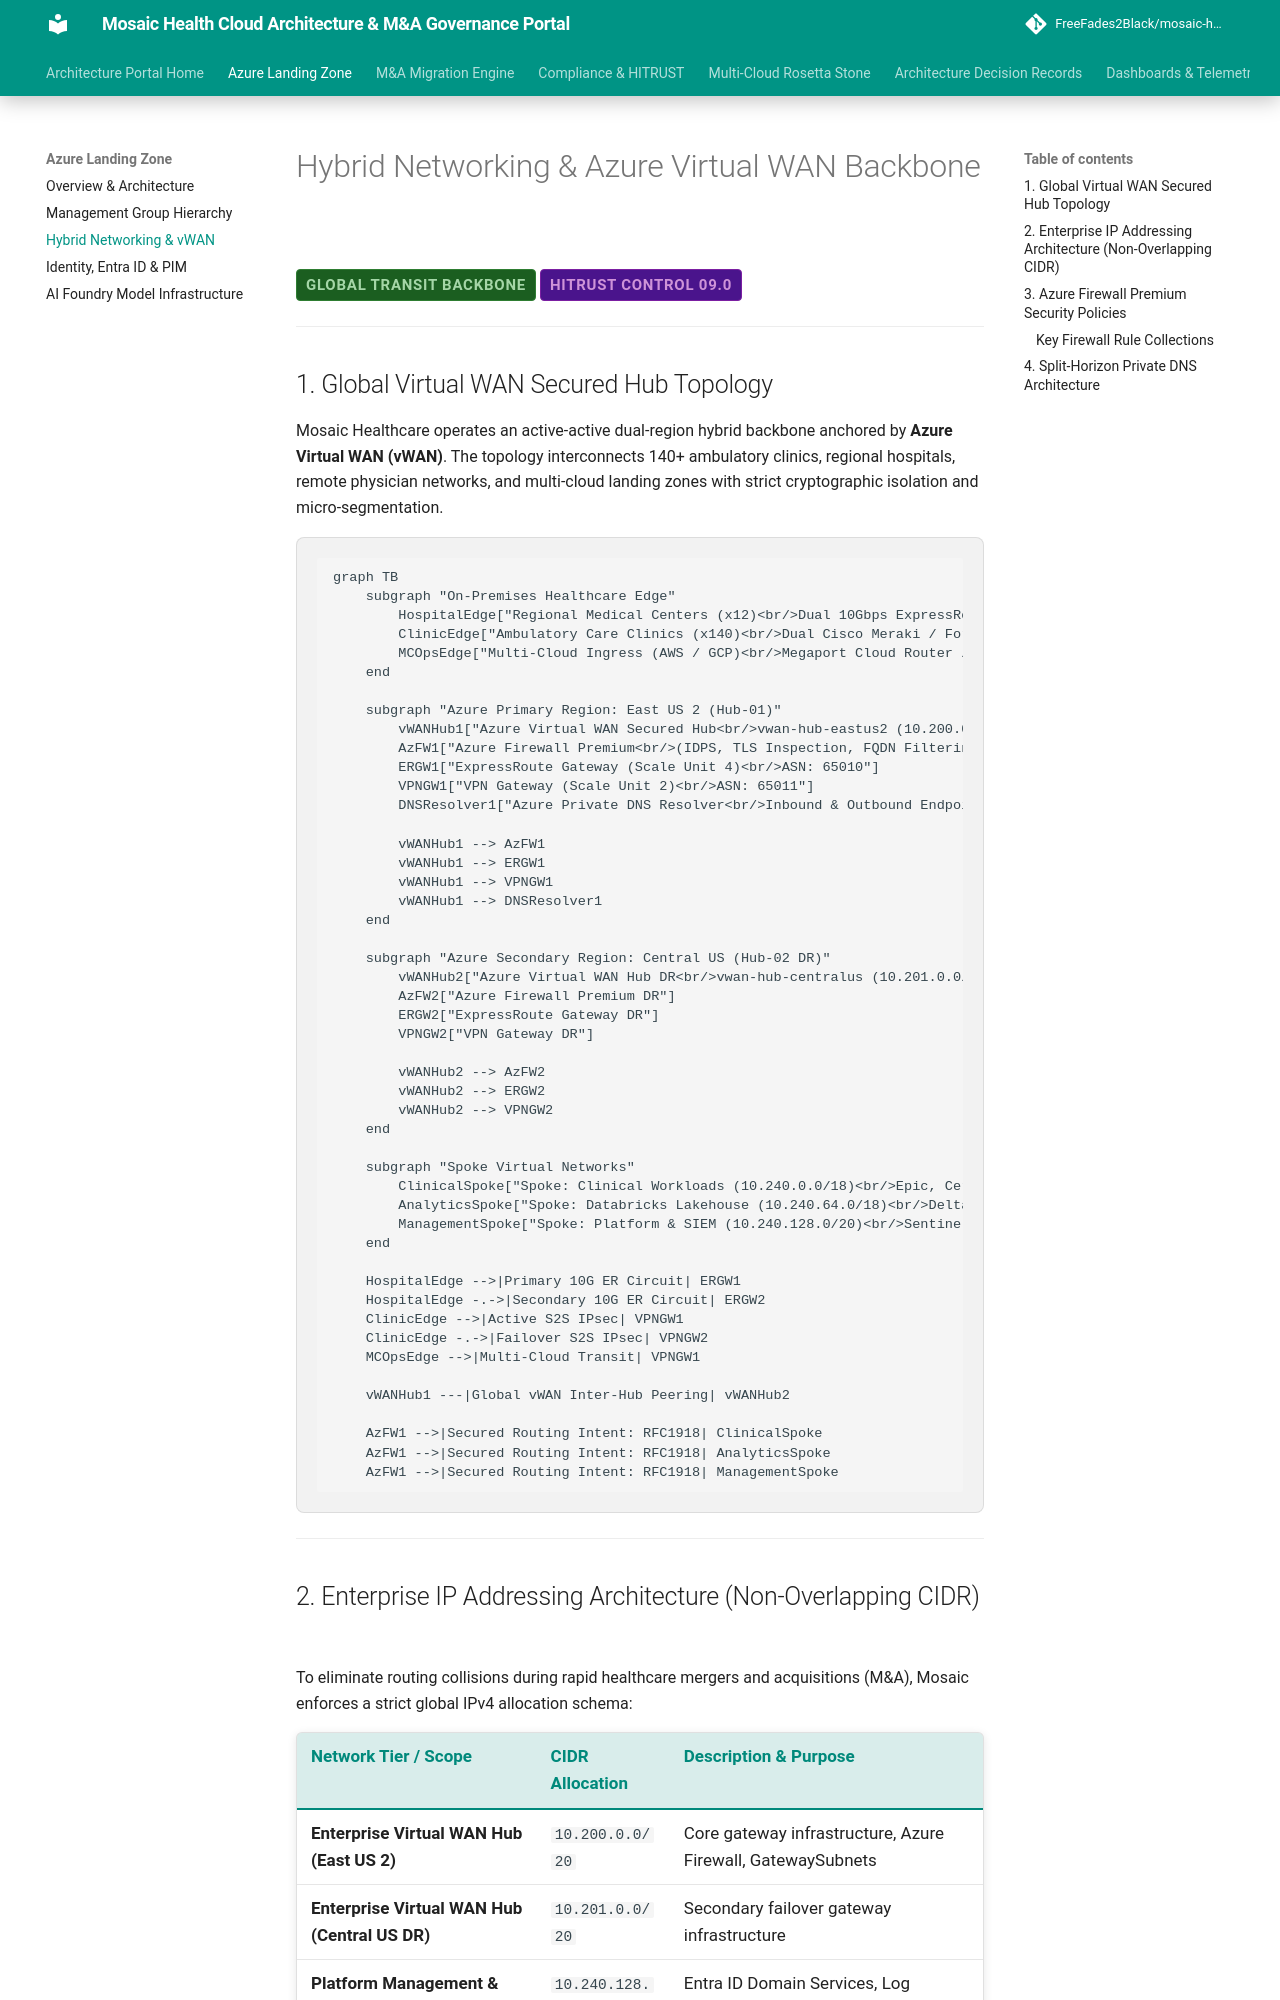

repository: FreeFades2Black/mosaic-health-cloud-architecture · page: landing-zone/hybrid-networking/index.html · generator: mkdocs

# Hybrid Networking & Azure Virtual WAN Backbone

<span class="badge badge-prod">Global Transit Backbone</span>
<span class="badge badge-hitrust">HITRUST Control 09.0</span>

---

## 1. Global Virtual WAN Secured Hub Topology

Mosaic Healthcare operates an active-active dual-region hybrid backbone anchored by **Azure Virtual WAN (vWAN)**. The topology interconnects 140+ ambulatory clinics, regional hospitals, remote physician networks, and multi-cloud landing zones with strict cryptographic isolation and micro-segmentation.

```mermaid
graph TB
    subgraph "On-Premises Healthcare Edge"
        HospitalEdge["Regional Medical Centers (x12)<br/>Dual 10Gbps ExpressRoute Direct with MACsec"]
        ClinicEdge["Ambulatory Care Clinics (x140)<br/>Dual Cisco Meraki / Fortinet SD-WAN IPsec"]
        MCOpsEdge["Multi-Cloud Ingress (AWS / GCP)<br/>Megaport Cloud Router / Site-to-Site IPsec"]
    end

    subgraph "Azure Primary Region: East US 2 (Hub-01)"
        vWANHub1["Azure Virtual WAN Secured Hub<br/>vwan-hub-eastus2 (10.200.0.0/20)"]
        AzFW1["Azure Firewall Premium<br/>(IDPS, TLS Inspection, FQDN Filtering)"]
        ERGW1["ExpressRoute Gateway (Scale Unit 4)<br/>ASN: 65010"]
        VPNGW1["VPN Gateway (Scale Unit 2)<br/>ASN: 65011"]
        DNSResolver1["Azure Private DNS Resolver<br/>Inbound & Outbound Endpoints"]
        
        vWANHub1 --> AzFW1
        vWANHub1 --> ERGW1
        vWANHub1 --> VPNGW1
        vWANHub1 --> DNSResolver1
    end

    subgraph "Azure Secondary Region: Central US (Hub-02 DR)"
        vWANHub2["Azure Virtual WAN Hub DR<br/>vwan-hub-centralus (10.201.0.0/20)"]
        AzFW2["Azure Firewall Premium DR"]
        ERGW2["ExpressRoute Gateway DR"]
        VPNGW2["VPN Gateway DR"]
        
        vWANHub2 --> AzFW2
        vWANHub2 --> ERGW2
        vWANHub2 --> VPNGW2
    end

    subgraph "Spoke Virtual Networks"
        ClinicalSpoke["Spoke: Clinical Workloads (10.240.0.0/18)<br/>Epic, Cerner, FHIR Ingestion"]
        AnalyticsSpoke["Spoke: Databricks Lakehouse (10.240.64.0/18)<br/>Delta Lake, AI TimesFM Models"]
        ManagementSpoke["Spoke: Platform & SIEM (10.240.128.0/20)<br/>Sentinel, Bastion, AD DS"]
    end

    HospitalEdge -->|Primary 10G ER Circuit| ERGW1
    HospitalEdge -.->|Secondary 10G ER Circuit| ERGW2
    ClinicEdge -->|Active S2S IPsec| VPNGW1
    ClinicEdge -.->|Failover S2S IPsec| VPNGW2
    MCOpsEdge -->|Multi-Cloud Transit| VPNGW1

    vWANHub1 ---|Global vWAN Inter-Hub Peering| vWANHub2

    AzFW1 -->|Secured Routing Intent: RFC1918| ClinicalSpoke
    AzFW1 -->|Secured Routing Intent: RFC1918| AnalyticsSpoke
    AzFW1 -->|Secured Routing Intent: RFC1918| ManagementSpoke
```

---
